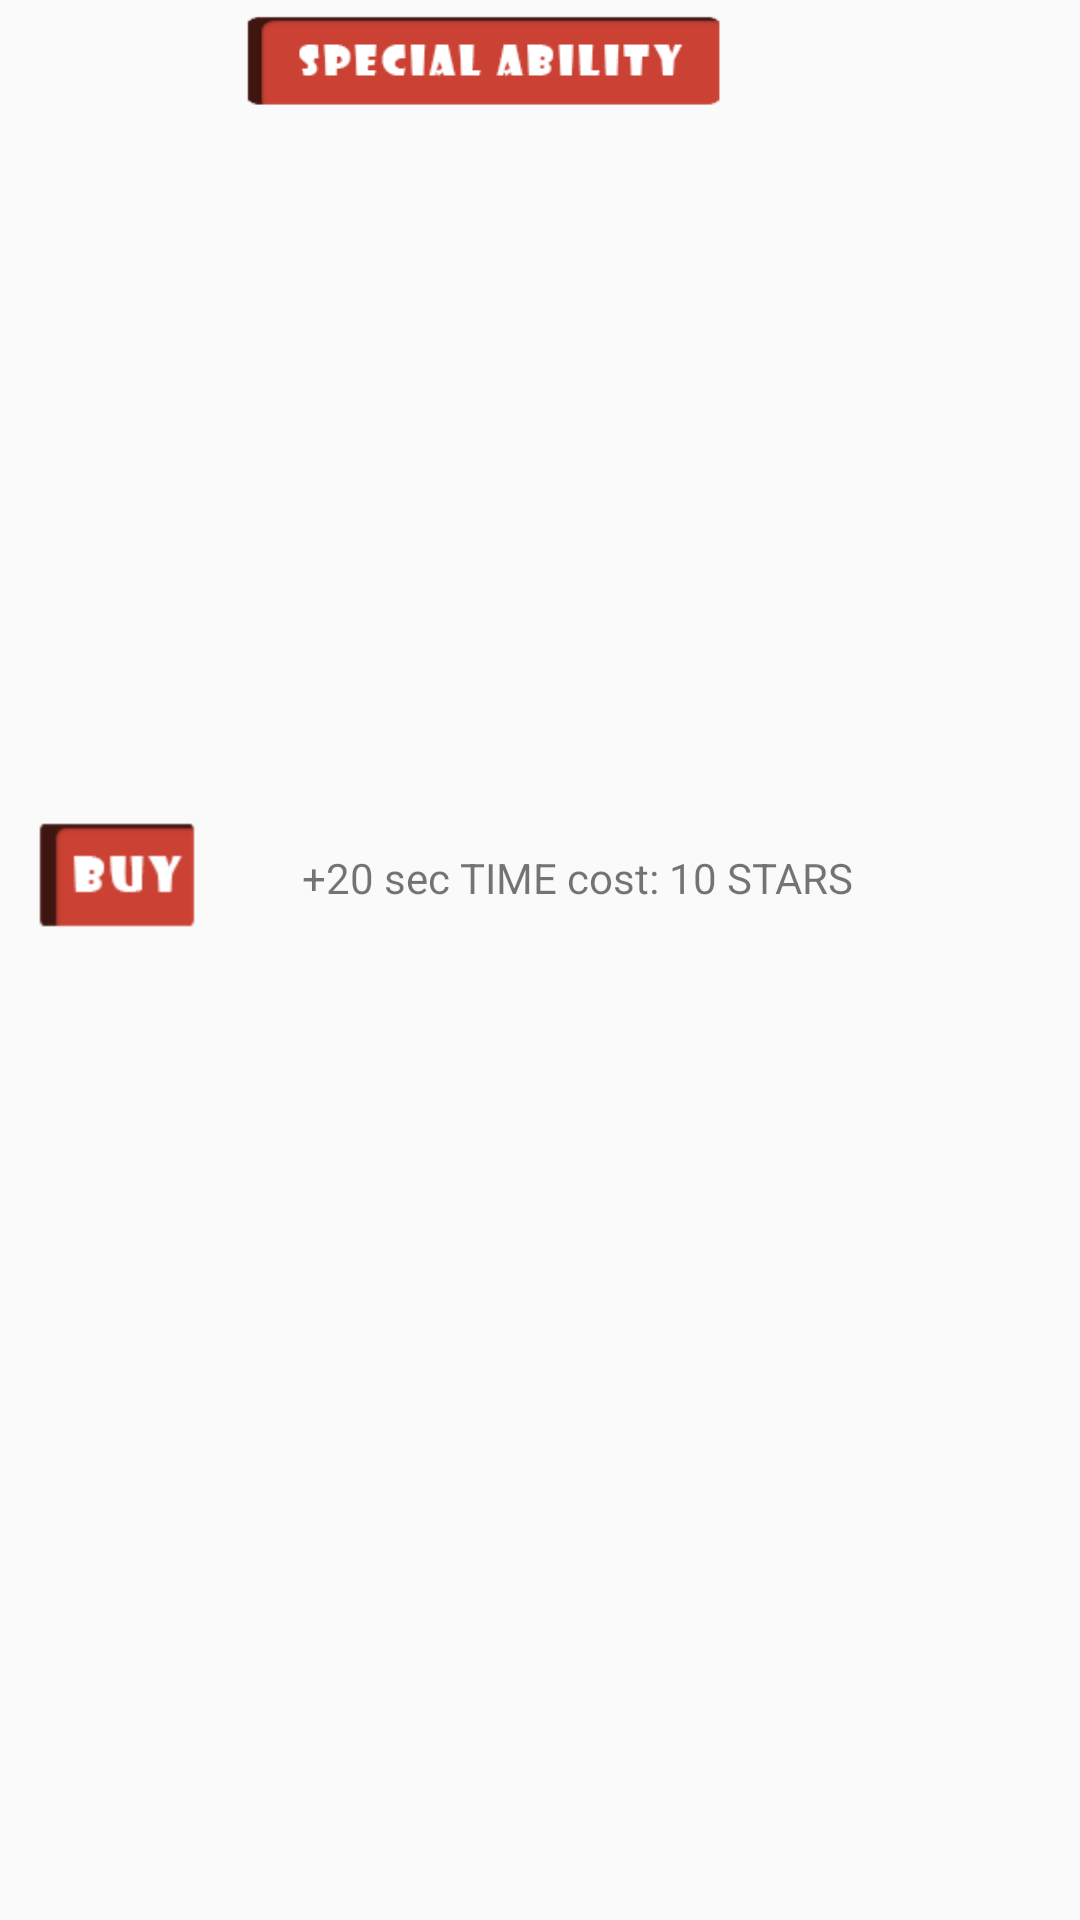

Produce the Android XML layout that renders to this screen, including the resource entries it uses.
<!-- AndroidManifest.xml: application theme AppTheme -->
<!-- res/layout/dialog_settings.xml -->
<LinearLayout xmlns:android="http://schemas.android.com/apk/res/android"
    xmlns:app="http://schemas.android.com/apk/res-auto"
    android:layout_width="500dp"
    android:layout_height="210dp"
    android:layout_marginBottom="20dp"
    android:layout_marginLeft="5dp"
    android:layout_marginTop="20dp"
    android:orientation="vertical"
    android:weightSum="1">


    <LinearLayout
        android:layout_width="355dp"
        android:layout_height="40dp"
        android:orientation="horizontal"
        android:weightSum="1">

        <ImageView
            android:id="@+id/imageView2"
            android:layout_width="323dp"
            android:layout_height="match_parent"
            app:srcCompat="@drawable/specialability" />
    </LinearLayout>

    <LinearLayout
        android:layout_width="354dp"
        android:layout_height="53dp"
        android:layout_weight="1.08"
        android:orientation="horizontal"
        android:weightSum="1">

        <ImageView
            android:id="@+id/imgBuyTime"
            android:layout_width="70dp"
            android:layout_height="match_parent"
            android:layout_weight="0.17"
            app:srcCompat="@drawable/buy" />

        <TextView
            android:id="@+id/textView"
            android:layout_width="225dp"
            android:layout_height="match_parent"
            android:gravity="center"
            android:text="+20 sec TIME cost: 10 STARS" />

    </LinearLayout>

    <LinearLayout
        android:layout_width="354dp"
        android:layout_height="53dp"
        android:layout_weight="0.93"
        android:orientation="horizontal"
        android:weightSum="1">

        <ImageView
            android:id="@+id/imgBuyReset"
            android:layout_width="70dp"
            android:layout_height="match_parent"
            android:layout_weight="0.17"
            app:srcCompat="@drawable/buy" />

        <TextView
            android:id="@+id/textView2"
            android:layout_width="224dp"
            android:layout_height="match_parent"
            android:gravity="center"
            android:text="RESET QUEUE cost: 10 STARS" />

    </LinearLayout>

    <LinearLayout
        android:layout_width="307dp"
        android:layout_height="45dp"
        android:orientation="horizontal"
        android:weightSum="1">

        <ImageView
            android:id="@+id/imageView25"
            android:layout_width="70dp"
            android:layout_height="match_parent"
            app:srcCompat="@drawable/star" />

        <TextView
            android:id="@+id/txtColon"
            android:layout_width="23dp"
            android:layout_height="match_parent"
            android:gravity="center"
            android:text=":"
            android:textSize="18sp" />

        <TextView
            android:id="@+id/txtSpecialPoints"
            android:layout_width="match_parent"
            android:layout_height="match_parent"
            android:gravity="center"
            android:text="0"
            android:textSize="18sp" />
    </LinearLayout>

    <LinearLayout
        android:layout_width="360dp"
        android:layout_height="wrap_content"
        android:layout_gravity="center"
        android:layout_marginLeft="0dp"
        android:layout_marginTop="0dp"
        android:orientation="horizontal"
        android:weightSum="1">

        <Button
            android:id="@+id/btnSpecialCancel"
            android:layout_width="wrap_content"
            android:layout_height="30dp"
            android:background="@android:color/white"
            android:clickable="true"
            android:text="Cancel"
            android:textColor="#5DBCD2"
            android:textStyle="bold" />

        <Button
            android:id="@+id/btnSpecialOK"
            android:layout_width="100dp"
            android:layout_height="30dp"
            android:layout_marginLeft="5dp"
            android:background="@android:color/white"
            android:clickable="true"
            android:text="OK"
            android:textColor="#5DBCD2"
            android:textStyle="bold" />
    </LinearLayout>


</LinearLayout>
<!-- resources referenced by this layout -->
<resources>
  <!-- drawable buy: png bitmap (drawable, 2124 bytes) -->
  <!-- drawable specialability: png bitmap (drawable, 3579 bytes) -->
  <!-- drawable star: png bitmap (drawable, 10964 bytes) -->
  <style name="AppTheme" parent="Theme.AppCompat.Light.DarkActionBar">
          
          <item name="colorPrimary">@color/colorPrimary</item>
          <item name="colorPrimaryDark">@color/colorPrimaryDark</item>
          <item name="colorAccent">@color/colorAccent</item>
      </style>
  <!-- not gathered from this repository: default colours our renderer supplied (Android Studio template values) -->
  <color name="colorPrimary">#FF6200EE</color>
  <color name="colorPrimaryDark">#FF3700B3</color>
  <color name="colorAccent">#FF03DAC5</color>
</resources>
